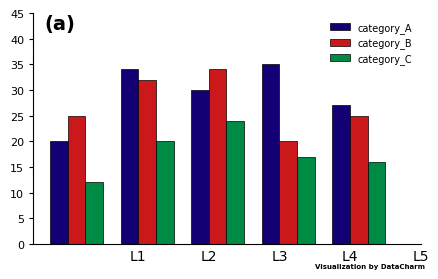

Python code for this plot:
import numpy as np
import matplotlib.pyplot as plt

# 构造数据
labels = ['L1', 'L2', 'L3', 'L4', 'L5']
data_a = [20, 34, 30, 35, 27]
data_b = [25, 32, 34, 20, 25]
data_c = [12, 20, 24, 17, 16]

x = np.arange(len(labels))
width = .25

plt.rcParams['font.family'] = "Times New Roman"
# plots

fig, ax = plt.subplots(figsize=(5, 3), dpi=200)
# plt.grid(axis="y",ls='--',alpha=0.5)
bar_a = ax.bar(x - width / 2, data_a, width, label='category_A', color='#130074', ec='black', lw=.5)
bar_b = ax.bar(x + width / 2, data_b, width, label='category_B', color='#CB181B', ec='black', lw=.5)
bar_c = ax.bar(x+width*3/2, data_c,width,label='category_C',color='#008B45',ec='black',lw=.5)

# 定制化设计
ax.tick_params(axis='x', direction='in', bottom=False)
ax.tick_params(axis='y', direction='out', labelsize=8, length=3)
ax.set_xticks(x + 1)
ax.set_xticklabels(labels, size=10)
ax.set_ylim(bottom=0, top=40)
ax.set_yticks(np.arange(0, 50, step=5))


for spine in ['top', 'right']:
        ax.spines[spine].set_color('none')

ax.legend(fontsize=7, frameon=False)

text_font = {'size': '14', 'weight': 'bold', 'color': 'black'}
ax.text(.03, .93, "(a)", transform=ax.transAxes, fontdict=text_font, zorder=4)
ax.text(.87, -.08, '\nVisualization by DataCharm', transform=ax.transAxes,
        ha='center', va='center', fontsize=5, color='black', fontweight='bold', family='Roboto Mono')
# plt.savefig(r'E:\Data_resourses\DataCharm 公众号\Python\学术图表绘制\bar_class.png', width=5, height=3,
#             dpi=900, bbox_inches='tight')
plt.show()